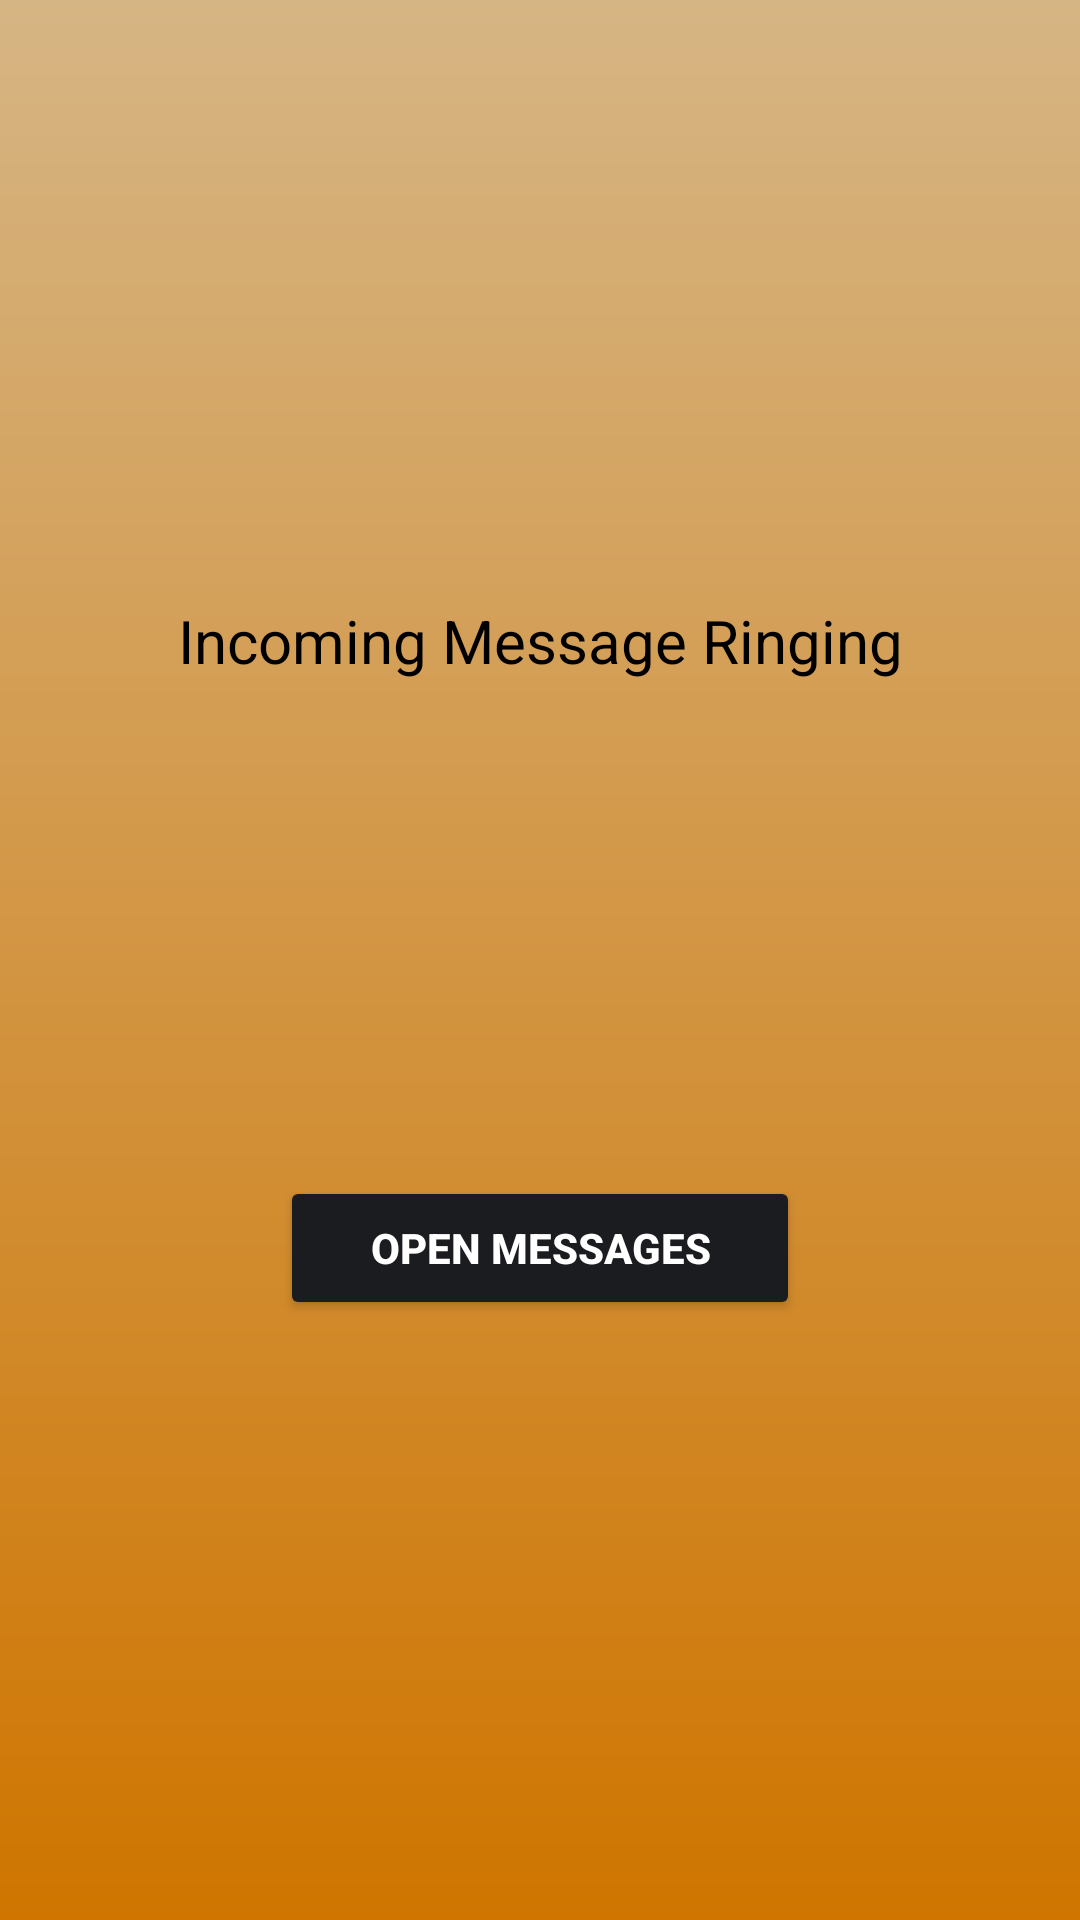

Write the Android layout XML for this screen, with the resource values it uses.
<!-- AndroidManifest.xml: application theme AppTheme -->
<!-- res/layout/activity_incoming_call.xml -->
<?xml version="1.0" encoding="utf-8"?>
<androidx.constraintlayout.widget.ConstraintLayout xmlns:android="http://schemas.android.com/apk/res/android"
    xmlns:app="http://schemas.android.com/apk/res-auto"
    xmlns:tools="http://schemas.android.com/tools"
    android:layout_width="match_parent"
    android:layout_height="match_parent"
    android:background="@drawable/gradient_back"
    tools:context=".activities.general.IncomingCallActivity">

    <TextView
        android:id="@+id/textView4"
        android:layout_width="wrap_content"
        android:layout_height="wrap_content"
        android:layout_marginTop="200dp"
        android:textSize="20dp"
        android:textColor="@color/black"
        android:text="Incoming Message Ringing"
        app:layout_constraintEnd_toEndOf="parent"
        app:layout_constraintStart_toStartOf="parent"
        app:layout_constraintTop_toTopOf="parent" />

    <Button
        android:id="@+id/open_app"
        android:layout_width="wrap_content"
        android:layout_height="wrap_content"
        android:layout_marginBottom="200dp"
        android:paddingStart="30dp"
        android:paddingEnd="30dp"
        android:textStyle="bold"
        android:backgroundTint="@color/colorPrimaryDark"
        android:textColor="@color/white"
        android:text="Open Messages"
        app:layout_constraintBottom_toBottomOf="parent"
        app:layout_constraintEnd_toEndOf="parent"
        app:layout_constraintStart_toStartOf="parent" />
</androidx.constraintlayout.widget.ConstraintLayout>
<!-- resources referenced by this layout -->
<resources>
  <color name="black">#FF000000</color>
  <color name="colorPrimaryDark">#1A1C20</color>
  <color name="white">#FFFFFFFF</color>
  <!-- drawable gradient_back (drawable) -->
  <?xml version="1.0" encoding="utf-8"?>
  <shape xmlns:android="http://schemas.android.com/apk/res/android">
      <gradient
          android:type="linear"
          android:angle="90"
          android:startColor="@color/colorPrimary"
          android:endColor="@color/colorAccentDark" />
  </shape>
  <color name="colorPrimary">#CF7500</color>
  <color name="colorAccentDark">#D6B584</color>
</resources>
